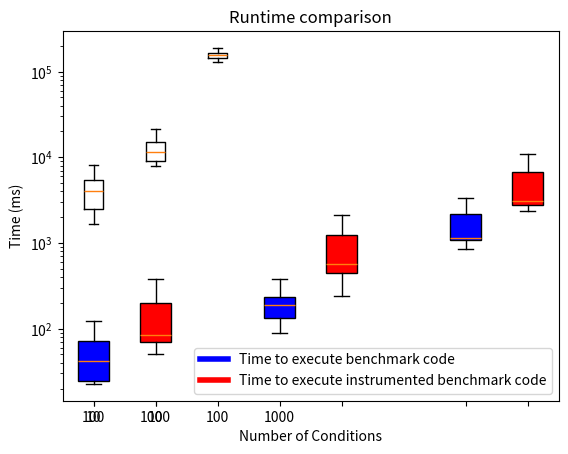

Recreate this plot in Python.
import matplotlib.pyplot as plt

def plot_boxplot(boxplot_values, title):
    test_labels = ['10', '100', '1000']

    plt.boxplot(boxplot_values)
    plt.xlabel('Number of Conditions')
    plt.ylabel('Time (ms)')
    plt.title(title)
    plt.yscale('log')
    
    # Customize legend labels on the x-axis
    plt.xticks(range(1, len(test_labels) + 1), test_labels)

    plt.show()

boxplot_xisnove_values = [
    [1682.076, 2502.1685, 4023.6565, 5437.7245, 8043.97],
    [7906.338, 8992.945, 11400.0265, 15000.794, 21451.372],
    [127717.05, 144144.8525, 154919.138, 165136.3985, 188901.03],
]
plot_boxplot(boxplot_xisnove_values, "Time to instrument benchmark code")

boxplot_bench_values = [
    [22.672, 24.4595, 42.055, 71.021, 121.488],
    [89.282, 132.988, 190.56, 234.4625, 375.628],
    [848.839, 1086.496, 1155.626, 2191.853, 3330.476]
]

boxplot_instrumented_values = [
    [50.944, 69.054, 84.2205, 199.5485, 379.407],
    [240.847, 444.125, 575.874, 1248.532, 2142.094],
    [2368.68, 2757.94, 3104.357, 6649.6345, 10814.553],
]

boxplot_comparison = []
for x in range(len(boxplot_bench_values)):
    boxplot_comparison.append(boxplot_bench_values[x])
    boxplot_comparison.append(boxplot_instrumented_values[x])
positions = [1,2,4,5,7,8]
labels = ['10', '10', '100', '100', '1000', '1000']

# Plot the boxplots
boxplot = plt.boxplot(boxplot_comparison, positions=positions, labels=labels, patch_artist=True)

# Assign colors to odd and even boxplots
for i in range(len(boxplot['boxes'])):
    if i % 2 == 0:
        boxplot['boxes'][i].set_facecolor("blue")
    else:
        boxplot['boxes'][i].set_facecolor("red")

# Create a legend for the color scheme
legend_elements = [
    plt.Line2D([0], [0], color="blue", lw=4, label='Time to execute benchmark code'),
    plt.Line2D([0], [0], color="red", lw=4, label='Time to execute instrumented benchmark code')
]
plt.legend(handles=legend_elements)

# Customize the plot
plt.xlabel('Number of Conditions')
plt.ylabel('Time (ms)')
plt.title('Runtime comparison')
plt.yscale('log')

# Show the plot
plt.show()